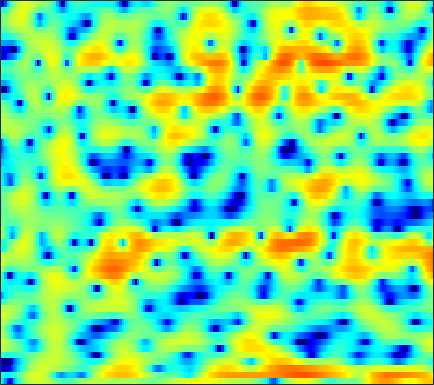

The table this chart was drawn from, first rows:
-4.4755, -6.1952, -9.3178, -13.768, -16.5, -13.099, -8.5536, -6.1025, -3.6092, -1.7529, -0.33236, 0.5507, 1.472, 2.176, 2.5784, 2.9544, 3.1612, 3.2148, 3.1538, 2.9438, 2.5953, 2.2604, 1.6933, 1.0623
-3.249, -3.949, -4.591, -4.848, -4.747, -4.275, -3.47, -2.726, -1.646, -0.5445, 0.5046, 1.222, 2.072, 2.757, 3.161, 3.539, 3.723, 3.727, 3.53, 3.111, 2.436, 1.747, 0.5494, -1.004
-13.81, -16.12, -17.93, -16.88, -14.99, -12.29, -9.86, -8.201, -6.196, -4.442, -2.878, -1.842, -0.6178, 0.4227, 1.082, 1.814, 2.361, 2.663, 2.923, 3.031, 3.002, 2.9, 2.689, 2.366
-14.81, -17.9, -23.04, -22.9, -18.82, -14.52, -11.42, -9.545, -7.458, -5.658, -4.103, -3.089, -1.885, -0.8514, -0.1649, 0.6262, 1.281, 1.685, 2.124, 2.457, 2.686, 2.805, 2.895, 2.908
-2.92, -3.32, -3.716, -3.928, -3.955, -3.832, -3.587, -3.365, -3.048, -2.723, -2.389, -2.135, -1.785, -1.415, -1.107, -0.6656, -0.1828, 0.1844, 0.6947, 1.183, 1.616, 1.896, 2.196, 2.404
2.099, 1.855, 1.521, 1.132, 0.8145, 0.3452, -0.1612, -0.5752, -1.194, -1.898, -2.76, -3.525, -4.699, -5.973, -6.834, -7.255, -6.428, -5.258, -3.464, -1.783, -0.3663, 0.4989, 1.402, 2.027
3.2, 2.842, 2.269, 1.587, 1.036, 0.251, -0.548, -1.143, -1.953, -2.791, -3.738, -4.54, -5.88, -7.515, -8.8, -9.637, -8.495, -6.734, -4.316, -2.224, -0.551, 0.4517, 1.488, 2.209
2.147, 1.434, 0.2417, -1.225, -2.518, -4.478, -6.495, -7.72, -8.344, -7.747, -6.681, -5.853, -4.858, -3.988, -3.405, -2.657, -1.881, -1.233, -0.3289, 0.562, 1.375, 1.901, 2.463, 2.866
1.604, 0.8469, -0.4482, -2.117, -3.667, -6.156, -9.021, -10.85, -11.19, -9.412, -7.338, -6.023, -4.591, -3.42, -2.655, -1.727, -0.8981, -0.3212, 0.4008, 1.069, 1.667, 2.06, 2.487, 2.78
2.343, 1.919, 1.217, 0.3923, -0.2633, -1.141, -1.948, -2.479, -3.055, -3.454, -3.667, -3.736, -3.751, -3.653, -3.476, -3.055, -2.402, -1.818, -0.983, -0.1675, 0.5703, 1.05, 1.568, 1.929
3.385, 3.178, 2.842, 2.418, 2.051, 1.496, 0.8505, 0.2863, -0.5734, -1.602, -2.863, -4.029, -5.979, -8.444, -10.27, -10.74, -8.301, -6.095, -3.587, -1.649, -0.2166, 0.5788, 1.325, 1.748
2.01, 2.044, 2.091, 2.08, 2.017, 1.813, 1.479, 1.144, 0.5444, -0.282, -1.383, -2.39, -3.956, -5.687, -6.798, -7.063, -5.647, -4.127, -2.21, -0.6184, 0.6132, 1.295, 1.882, 2.128
-3.972, -3.129, -2.107, -1.286, -0.8256, -0.3976, -0.1674, -0.1058, -0.1685, -0.3516, -0.6066, -0.8235, -1.086, -1.25, -1.253, -1.095, -0.7204, -0.3295, 0.2817, 0.9022, 1.452, 1.794, 2.113, 2.232
-9.563, -7.311, -5.303, -3.975, -3.26, -2.571, -2.127, -1.93, -1.806, -1.737, -1.705, -1.7, -1.667, -1.546, -1.363, -1.019, -0.5685, -0.1757, 0.4037, 0.9897, 1.52, 1.86, 2.229, 2.478
-4.759, -4.594, -4.325, -4.039, -3.853, -3.665, -3.567, -3.533, -3.568, -3.751, -4.06, -4.311, -4.605, -4.669, -4.451, -3.764, -2.741, -1.881, -0.7238, 0.3428, 1.28, 1.87, 2.503, 2.969
-2.338, -3.247, -4.382, -5.291, -5.679, -5.737, -5.445, -5.209, -5.078, -5.428, -6.411, -7.677, -10.46, -15.21, -17.52, -11.77, -6.908, -4.34, -1.788, 0.07226, 1.469, 2.291, 3.125, 3.7
-1.378, -3.495, -7.589, -15.22, -28.29, -13.32, -8.166, -6.141, -4.664, -4.018, -4.028, -4.427, -5.225, -5.842, -5.823, -4.764, -3.021, -1.696, -0.1272, 1.196, 2.225, 2.825, 3.444, 3.863
1.521, 0.3198, -1.33, -2.639, -3.166, -3.169, -2.536, -1.959, -1.328, -0.8663, -0.5804, -0.5122, -0.4922, -0.4379, -0.4007, -0.2768, -0.04864, 0.1601, 0.4189, 0.6809, 0.9504, 1.13, 1.348, 1.548
3.248, 2.632, 1.956, 1.451, 1.204, 1.064, 1.055, 1.087, 1.197, 1.262, 1.24, 1.186, 1.017, 0.7144, 0.4455, -0.01493, -0.6194, -1.137, -1.9, -2.742, -3.488, -3.833, -3.889, -3.502
2.584, 2.105, 1.795, 1.755, 1.861, 2.1, 2.333, 2.483, 2.65, 2.698, 2.596, 2.441, 2.079, 1.48, 0.9163, -0.04343, -1.319, -2.517, -4.499, -7.322, -11.64, -16.68, -18.35, -11.48
-4.495, -4.807, -2.963, -0.9209, 0.2817, 1.476, 2.373, 2.914, 3.387, 3.657, 3.72, 3.582, 3.178, 2.511, 1.791, 0.5775, -0.865, -2.121, -3.865, -5.532, -7.093, -7.788, -7.622, -6.353
-3.737, -4.283, -3.262, -1.908, -1.089, -0.1642, 0.7727, 1.523, 2.421, 3.161, 3.625, 3.697, 3.444, 2.78, 1.923, 0.3343, -1.822, -3.837, -6.68, -8.064, -7.072, -5.623, -3.716, -2.138
2.166, 0.7366, -1.284, -3.792, -6.2, -8.975, -7.128, -4.335, -1.197, 0.952, 2.237, 2.802, 3.017, 2.662, 2.048, 0.6595, -1.414, -3.503, -6.894, -8.446, -6.243, -4.013, -1.659, 0.05111
1.23, 0.08851, -1.674, -3.752, -5.382, -6.783, -6.045, -4.528, -2.424, -0.7265, 0.4727, 1.074, 1.515, 1.574, 1.421, 0.9926, 0.4099, -0.03352, -0.5386, -0.74, -0.603, -0.317, 0.1983, 0.7095
-0.2792, -0.5885, -1.034, -1.398, -1.6, -1.67, -1.476, -1.19, -0.6522, -0.1236, 0.3651, 0.6375, 0.8753, 0.9702, 0.9404, 0.8274, 0.6295, 0.4757, 0.292, 0.1475, 0.1016, 0.1056, 0.1676, 0.2493
-1.67, -1.31, -0.9035, -0.5659, -0.34, -0.0501, 0.2353, 0.4486, 0.7224, 0.9514, 1.121, 1.194, 1.209, 1.141, 1.031, 0.8222, 0.5629, 0.3473, 0.0777, -0.1698, -0.3597, -0.459, -0.5426, -0.5684
-2.434, -1.605, -0.682, 0.0443, 0.5088, 1.024, 1.436, 1.691, 1.927, 2.087, 2.125, 2.085, 1.925, 1.63, 1.336, 0.8295, 0.243, -0.2414, -0.8985, -1.471, -1.909, -2.09, -2.147, -2.043
-2.068, -1.155, -0.1287, 0.7287, 1.272, 1.882, 2.376, 2.663, 2.947, 3.092, 3.097, 2.992, 2.696, 2.194, 1.667, 0.754, -0.4459, -1.536, -3.263, -5.136, -6.629, -6.98, -6.234, -4.907
-1.8, -1.039, -0.1981, 0.549, 1.045, 1.659, 2.226, 2.594, 3.028, 3.294, 3.41, 3.353, 3.082, 2.559, 1.968, 0.9053, -0.5917, -2.043, -4.692, -8.643, -15.28, -17.6, -10.67, -6.343
-2.839, -2.588, -2.412, -2.224, -1.975, -1.373, -0.5129, 0.2059, 1.111, 1.844, 2.317, 2.483, 2.434, 2.101, 1.674, 0.8855, -0.09937, -0.9202, -2.013, -2.974, -3.481, -3.422, -2.74, -1.677
-4.56, -5.432, -7.246, -10.04, -11.93, -10.62, -6.887, -4.468, -2.129, -0.5167, 0.4573, 0.8596, 0.9923, 0.7016, 0.2496, -0.6221, -1.638, -2.397, -3.069, -3.148, -2.54, -1.794, -0.6078, 0.6082
-5.01, -5.893, -7.575, -9.605, -10.74, -9.848, -7.132, -5.161, -3.102, -1.673, -0.7944, -0.4704, -0.4618, -0.9667, -1.719, -3.315, -5.862, -8.774, -14.63, -13.55, -7.521, -4.426, -1.471, 0.7043
-5.535, -5.55, -5.594, -5.487, -5.317, -4.821, -4.097, -3.474, -2.692, -2.042, -1.618, -1.483, -1.566, -1.954, -2.467, -3.473, -4.814, -5.928, -6.943, -6.481, -4.57, -2.896, -0.7994, 0.9542
-7.615, -6.954, -6.13, -5.405, -4.877, -4.249, -3.692, -3.328, -2.91, -2.605, -2.418, -2.35, -2.36, -2.439, -2.524, -2.634, -2.683, -2.615, -2.356, -1.8, -1.004, -0.2879, 0.7269, 1.719
-9.878, -8.645, -7.145, -5.928, -5.121, -4.288, -3.683, -3.4, -3.197, -3.21, -3.355, -3.495, -3.628, -3.629, -3.495, -3.118, -2.568, -2.071, -1.34, -0.5626, 0.2257, 0.8276, 1.601, 2.335
-11.86, -9.862, -7.45, -5.497, -4.417, -3.373, -2.801, -2.652, -2.874, -3.536, -4.64, -5.716, -7.148, -7.82, -7.363, -5.84, -4.097, -2.92, -1.554, -0.4431, 0.5158, 1.15, 1.932, 2.634
-12.11, -8.437, -5.167, -2.935, -1.809, -0.8243, -0.4135, -0.4451, -0.9796, -2.133, -4.109, -6.435, -11.46, -18.97, -14.06, -8.004, -4.73, -3.115, -1.715, -0.7911, -0.1365, 0.2925, 0.9211, 1.675
-1.934, -1.223, -0.2072, 0.7027, 1.247, 1.71, 1.885, 1.793, 1.414, 0.7343, -0.231, -1.018, -2.069, -2.683, -2.747, -2.481, -2.091, -1.98, -2.175, -2.885, -4.122, -5.113, -5.542, -4.01
1.638, 1.716, 1.883, 2.04, 2.138, 2.188, 2.145, 2.043, 1.807, 1.467, 1.069, 0.7592, 0.3437, -0.04141, -0.3104, -0.6992, -1.203, -1.769, -2.863, -4.65, -7.5, -10.69, -14.27, -9.809
2.186, 2.053, 1.896, 1.719, 1.582, 1.377, 1.15, 0.9925, 0.7843, 0.6038, 0.4614, 0.356, 0.2505, 0.1085, -0.03279, -0.2658, -0.6347, -0.9949, -1.592, -2.315, -3.002, -3.387, -3.531, -3.107
1.764, 1.514, 1.128, 0.6955, 0.3204, -0.1864, -0.6995, -1.023, -1.313, -1.367, -1.187, -0.9881, -0.6103, -0.2668, -0.07152, 0.1006, 0.1266, 0.09538, -0.04964, -0.2214, -0.3668, -0.4272, -0.3852, -0.2161
0.835, 0.5289, -0.02517, -0.7502, -1.423, -2.555, -3.922, -5.05, -6.219, -6.198, -4.926, -3.587, -2.026, -0.758, -0.04715, 0.5662, 0.9186, 1.005, 0.9652, 0.8337, 0.6739, 0.6199, 0.6943, 0.9194
-0.9917, -1.294, -1.737, -2.354, -2.977, -4.269, -6.37, -9.021, -15.79, -16.95, -8.624, -5.133, -2.112, -0.1809, 0.7653, 1.508, 1.749, 1.608, 1.094, 0.2261, -0.7761, -1.367, -1.51, -0.6974
-5.859, -6.515, -6.642, -5.918, -5.309, -4.656, -4.378, -4.317, -4.017, -3.335, -2.11, -1.01, 0.3574, 1.409, 1.948, 2.294, 2.112, 1.645, 0.4304, -1.726, -5.521, -10.97, -21.94, -6.988
-13.98, -21.25, -21.83, -12.24, -8.96, -6.103, -4.262, -3.218, -2.123, -1.183, -0.3422, 0.2572, 0.9254, 1.417, 1.647, 1.724, 1.53, 1.202, 0.4688, -0.5473, -1.675, -2.328, -2.474, -1.556
-7.812, -8.349, -8.275, -7.221, -6.198, -4.804, -3.494, -2.652, -1.748, -0.9496, -0.3013, 0.04748, 0.4397, 0.6969, 0.7915, 0.8131, 0.7706, 0.6699, 0.5042, 0.359, 0.2845, 0.2951, 0.4784, 0.8316
-3.678, -3.841, -3.861, -3.632, -3.253, -2.677, -2.069, -1.602, -0.9921, -0.5083, -0.1379, 0.04416, 0.142, 0.1091, 0.01774, -0.1336, -0.2778, -0.3171, -0.202, 0.0711, 0.4447, 0.7564, 1.171, 1.517
-1.658, -1.93, -2.075, -2.032, -1.851, -1.447, -0.9634, -0.5741, -0.05053, 0.3399, 0.557, 0.6255, 0.4158, -0.1219, -0.7299, -1.765, -2.817, -3.182, -2.751, -1.512, -0.0864, 0.8713, 1.82, 2.402
-2.894, -3.512, -3.784, -3.577, -3.265, -2.602, -1.774, -1.082, -0.1691, 0.6417, 1.196, 1.425, 1.286, 0.5295, -0.5829, -3.208, -8.508, -19.33, -10.95, -3.465, 0.1879, 1.942, 3.398, 4.141
-13.67, -16.37, -14.48, -11.95, -11.07, -10.32, -9.177, -7.666, -5.229, -2.89, -1.087, -0.2312, 0.5107, 0.7066, 0.533, -0.02845, -0.6774, -0.8362, -0.2985, 0.8908, 2.221, 3.051, 3.853, 4.22
-13.7, -15.34, -15.38, -15.16, -15.93, -20.13, -26.64, -17, -10.2, -6.048, -3.293, -1.802, -0.4176, 0.499, 0.9531, 1.362, 1.669, 1.897, 2.226, 2.6, 2.98, 3.202, 3.362, 3.319
-7.946, -8.324, -8.694, -8.924, -9.015, -8.869, -8.246, -7.234, -5.456, -3.534, -1.893, -0.8464, 0.237, 1.048, 1.509, 1.967, 2.303, 2.482, 2.681, 2.838, 2.92, 2.927, 2.821, 2.572
-5.069, -4.688, -4.274, -3.874, -3.575, -3.054, -2.417, -1.885, -1.094, -0.3251, 0.3885, 0.8244, 1.315, 1.632, 1.779, 1.882, 1.911, 1.919, 1.933, 1.949, 1.946, 1.916, 1.802, 1.547
-2.925, -2.224, -1.422, -0.7388, -0.2746, 0.2866, 0.8272, 1.194, 1.61, 1.897, 2.056, 2.074, 1.933, 1.601, 1.232, 0.6381, 0.02415, -0.3364, -0.5982, -0.5651, -0.3047, -0.08043, 0.1516, 0.1963
-1.2, -0.5439, 0.2616, 1.004, 1.519, 2.121, 2.611, 2.907, 3.166, 3.258, 3.113, 2.837, 2.157, 1.1, -0.004168, -1.973, -4.519, -6.57, -7.946, -6.496, -4.331, -3.036, -1.868, -1.238
-1.106, -0.612, 0.1138, 0.9067, 1.514, 2.28, 2.935, 3.322, 3.67, 3.797, 3.647, 3.32, 2.567, 1.364, 0.09374, -2.246, -5.598, -8.849, -11.44, -8.505, -5.415, -3.906, -2.668, -2.121
-4.123, -3.874, -2.989, -1.693, -0.6248, 0.7318, 1.899, 2.603, 3.295, 3.686, 3.8, 3.689, 3.309, 2.644, 1.989, 0.9469, -0.1552, -0.8922, -1.53, -1.721, -1.67, -1.618, -1.749, -2.232
-13.95, -16.46, -11.51, -6.657, -4.115, -1.552, 0.2889, 1.343, 2.393, 3.087, 3.482, 3.613, 3.574, 3.341, 3.066, 2.608, 2.105, 1.73, 1.265, 0.8387, 0.3923, 0.01229, -0.6798, -1.685
